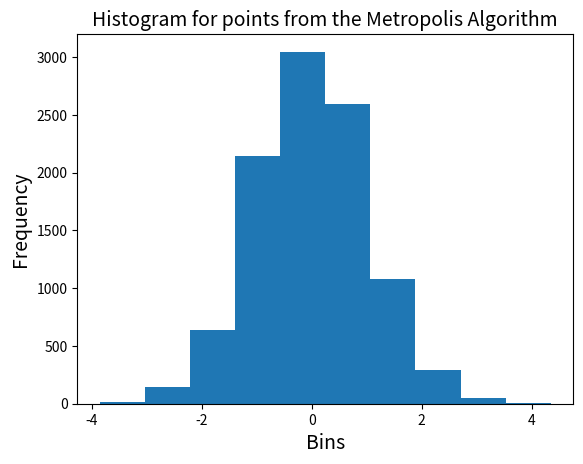

The script that saved this image:
import numpy as np
import matplotlib.pyplot as plt

########## FUNCTIONS USED THROUGH THE CODE ##########

# weight function, w(x) = normal distribution with mean 0 and variance 1
def weight(x):
	w = 1 / (np.sqrt(2 * np.pi)) * np.exp(- x**2 / 2)
	return w

# metropolis algorithm implementation
def metrop(x, delta, accpt):
	dirtn = np.random.uniform(-1, 1) # direction variable
	x_t = x + delta * dirtn # trial step

	ratio = weight(x_t) / weight(x) # ratio
	mu = np.random.uniform(0, 1)

	if ratio > mu: # comparing, accept or reject
		x = x_t
		accpt += 1

	return x, accpt

# integrating function F(x) = sqrt(2 * pi) x^2
def funcFofX(x):
	f = x**2 * np.sqrt(2 * np.pi)
	return f

# correlation factor: average of (f_i * f_(i+k))
def corr(arrf, Nstep, k):
	corr_val = 0
	for i in range(Nstep - k):
		corr_val += arrf[i] * arrf[i+k]
	corr_val = corr_val  / (Nstep - k)

	return corr_val


########## MAIN CODE ##########

# defining starting variables
delta = 2 # delta d
x0 = 0 # starting point
Ntherm = 1000 # number of thermalization steps
Nstep = 10000 # number of sweeps on metropolis algorithm
walk = [] # walk points list
func = [] # function value list
total = np.zeros((3, 1))

print('\n')
print('#'*10 + ' METROPOLIS ALGORITHM ' + '#'*10)

accpt = 0
x_prev = x0
for i in range(Ntherm): # thermalization step
	if i == 0:
		print(' Thermalizing... \n')
	if i == Ntherm - 1:
		print(' Thermalizing... DONE! \n')
	
	x_next, accpt = metrop(x_prev, delta, accpt)
	x_prev = x_next
print(' Thermalizing, ACCEPTANCE RATIO: ', accpt / Ntherm)

accpt = 0
for i in range(Nstep): # metropolis step
	if i == 0:
		print('\n Random Walk... \n')
	if i == Ntherm - 1:
		print(' Random Walk... DONE! \n')
	
	walk.append(x_prev)
	fval = funcFofX(x_prev)
	func.append(fval)
	total[0, 0] += fval
	total[1, 0] += fval**2

	x_next, accpt = metrop(x_prev, delta, accpt)
	x_prev = x_next
print(' Random Walk, ACCEPTANCE RATIO: ', accpt / Nstep)

# calculating the integral and standard deviation  or sigma
total[0, 0] = total[0, 0] / Nstep
total[1, 0] = total[1, 0] / Nstep
total[2, 0] = total[1, 0] - total[0, 0]**2

print('\n Value of the Integral: ', total[0, 0])

# calculating the auto-correlation function
print('\n Auto-Correlation... CALCULATING')
autocorr = np.zeros((8, 1))
autocorr[0, 0] = (corr(func, Nstep, 0) - total[0, 0]**2) / total[2, 0]
print('\n Auto-Correlation... k = 0: ', autocorr[0, 0])

for i in range(autocorr.shape[0]-1):
	if 10**i < Nstep:
		autocorr[i+1, 0] = (corr(func, Nstep, 10**i) - total[0, 0]**2) / total[2, 0]
		if autocorr[i+1, 0] < 0:
			autocorr[i+1, 0] = 0
		print('\n Auto-Correlation... k = 10^{}: {}'.format(i, autocorr[i+1, 0]))

print('\n')
print('#'*10 + ' COMPARISON WITH OTHER METHODS ' + '#'*10)

total2 = np.zeros((3, 1))

# randomly picking a point based on normal distribution with mean 0 and variance 1
# then applying monte carlo simulation to calculate the integral
for i in range(Nstep):
	fval2 = funcFofX(np.random.randn())
	total2[0, 0] += fval2
	total2[1, 0] += fval2**2

# calculating the integral value and standard deviation or sigma
total2[0, 0] = total2[0, 0] / Nstep
total2[1, 0] = total2[1, 0] / Nstep
total2[2, 0] = total2[1, 0] - total2[0, 0]**2

sigI = np.sqrt(total2[2, 0] / Nstep)

print('\n Value of the Integral: ', total2[0, 0])
print('\n Sigma for the Integral: ', sigI)

# plotting the histogram for the points obtained from metropolis algorithm
plt.figure()
plt.hist(walk)
plt.title('Histogram for points from the Metropolis Algorithm', fontsize=14)
plt.ylabel('Frequency', fontsize=14)
plt.xlabel('Bins', fontsize=14)
plt.show()